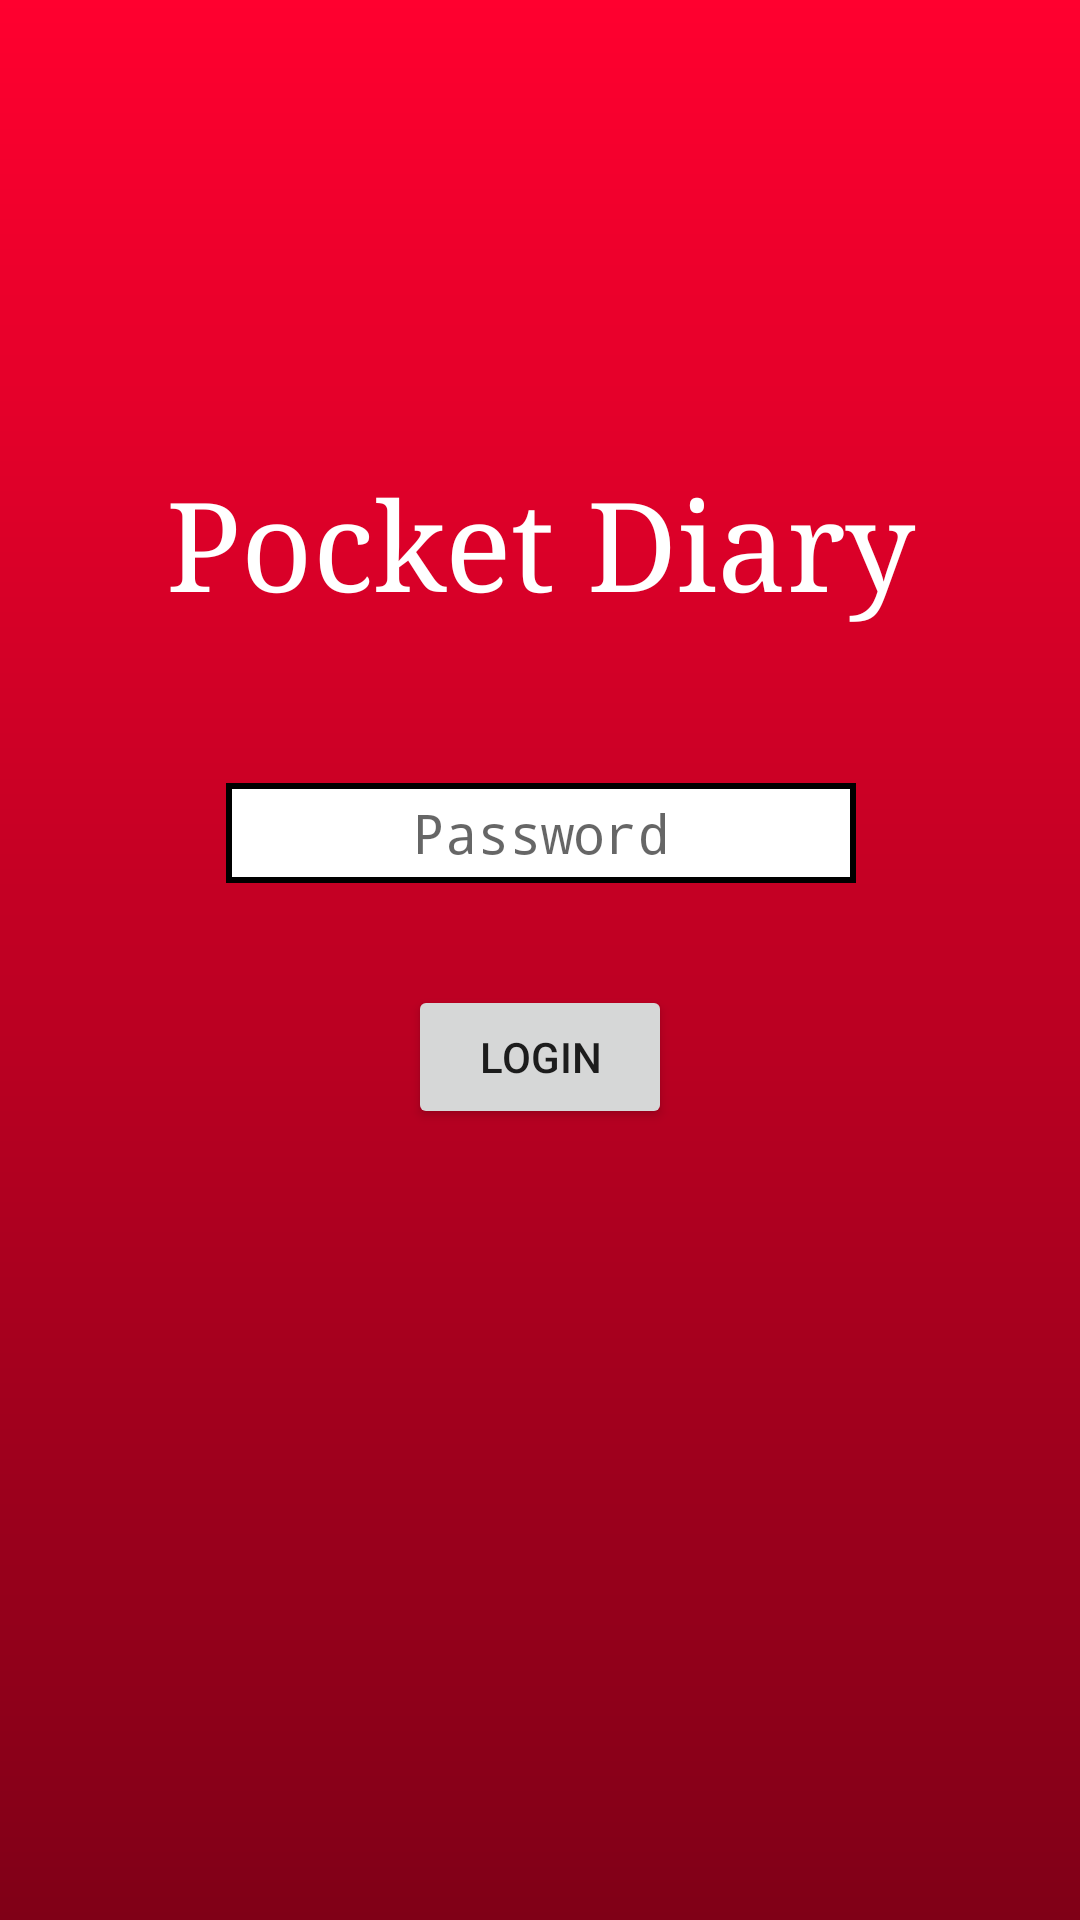

Reconstruct the res/layout file that produces this screen, plus the resources it refers to.
<!-- AndroidManifest.xml: application theme Header -->
<!-- res/layout/activity_pin_screen.xml -->
<?xml version="1.0" encoding="utf-8"?>
<android.support.constraint.ConstraintLayout xmlns:android="http://schemas.android.com/apk/res/android"
    xmlns:app="http://schemas.android.com/apk/res-auto"
    xmlns:tools="http://schemas.android.com/tools"
    android:layout_width="match_parent"
    android:layout_height="match_parent"
    tools:context="at.sw2017.pocketdiary.PinScreen"
    android:background="@drawable/background">

    <TextView
        android:id="@+id/textView"
        android:text="@string/pocketdiary"
        android:fontFamily="serif"
        android:textSize="20pt"
        android:textColor="@android:color/white"
        android:layout_centerHorizontal="true"
        android:layout_width="0dp"
        android:layout_height="wrap_content"
        android:gravity="center_horizontal"
        tools:layout_constraintLeft_creator="1"
        tools:layout_constraintTop_creator="1"
        tools:layout_constraintRight_creator="1"
        android:layout_marginStart="8dp"
        android:layout_marginEnd="8dp"
        app:layout_constraintRight_toRightOf="parent"
        android:layout_marginTop="154dp"
        app:layout_constraintLeft_toLeftOf="parent"
        app:layout_constraintTop_toTopOf="parent" />

    <EditText
        android:id="@+id/editText"
        android:layout_width="wrap_content"
        android:layout_height="100px"
        android:ems="10"
        android:inputType="textPassword"
        android:hint="@string/password"
        android:gravity="center"
        android:textColor="@android:color/black"
        android:background="@drawable/button"
        tools:layout_constraintTop_creator="1"
        tools:layout_constraintRight_creator="1"
        app:layout_constraintRight_toRightOf="parent"
        android:layout_marginTop="261dp"
        tools:layout_constraintLeft_creator="1"
        app:layout_constraintLeft_toLeftOf="parent"
        app:layout_constraintTop_toTopOf="parent"
        app:layout_constraintHorizontal_bias="0.502" />

    <Button
        android:id="@+id/button"
        android:layout_width="wrap_content"
        android:layout_height="wrap_content"
        android:text="@string/login"
        tools:layout_constraintTop_creator="1"
        tools:layout_constraintRight_creator="1"
        app:layout_constraintRight_toRightOf="parent"
        android:layout_marginTop="34dp"
        app:layout_constraintTop_toBottomOf="@+id/editText"
        tools:layout_constraintLeft_creator="1"
        app:layout_constraintLeft_toLeftOf="parent"
        style="@style/ButtonWhite" />


</android.support.constraint.ConstraintLayout>
<!-- resources referenced by this layout -->
<resources>
  <!-- drawable background (drawable) -->
  <?xml version="1.0" encoding="utf-8"?>
  <shape xmlns:android="http://schemas.android.com/apk/res/android"
      android:shape="rectangle" >
  
      <gradient
          android:angle="270"
          android:endColor="#800017"
          android:startColor="#ff002f" />
  
  </shape>
  <!-- drawable button (drawable) -->
  <selector xmlns:android="http://schemas.android.com/apk/res/android">
      <item>
          <shape android:shape="rectangle">
              <solid android:color="#ffffff"/>
              <stroke android:width="2dp" android:color="#000000"/>
          </shape>
      </item>
  </selector>
  <string name="login">Login</string>
  <string name="password">Password</string>
  <string name="pocketdiary">Pocket Diary</string>
  <style name="ButtonWhite">
          <item name="android:background">@drawable/button</item>
          <item name="android:textColor">@color/colorRed</item>
      </style>
  <style name="Header" parent="Theme.AppCompat.Light.DarkActionBar">
          <item name="colorPrimary">@color/colorRed</item>
          <item name="android:textColor">@android:color/white</item>
      </style>
  <color name="colorRed">#BF0023</color>
</resources>
